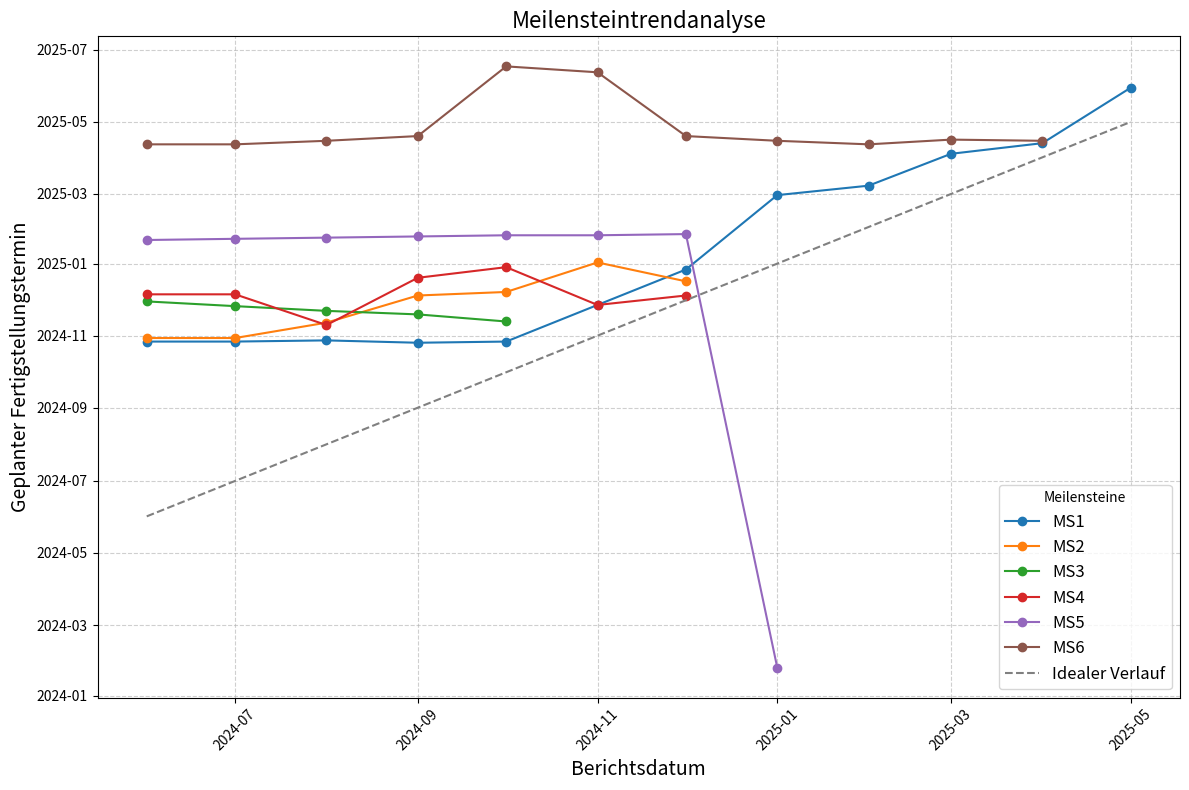

The script that saved this image:
import matplotlib.pyplot as plt
import pandas as pd

# Daten aus Table 1
data = {
    "Bericht": ["01.06.24", "01.07.24", "01.08.24", "01.09.24", "01.10.24", "01.11.24", "01.12.24",
                "01.01.25", "01.02.25", "01.03.25", "01.04.25", "01.05.25"],
    "MS1": ["27.10.24", "27.10.24", "28.10.24", "26.10.24", "27.10.24", "27.11.24", "27.12.24",
            "28.02.25", "08.03.25", "04.04.25", "13.04.25", "30.05.25"],
    "MS2": ["30.10.24", "30.10.24", "12.11.24", "05.12.24", "08.12.24", "02.01.25", "17.12.24", None, None, None, None, None],
    "MS3": ["30.11.24", "26.11.24", "22.11.24", "19.11.24", "13.11.24", None, None, None, None, None, None, None],
    "MS4": ["06.12.24", "06.12.24", "10.11.24", "20.12.24", "29.12.24", "27.11.24", "05.12.24", None, None, None, None, None],
    "MS5": ["21.01.25", "22.01.25", "23.01.25", "24.01.25", "25.01.25", "25.01.25", "26.01.25", "25.01.24", None, None, None, None],
    "MS6": ["12.04.25", "12.04.25", "15.04.25", "19.04.25", "17.06.25", "12.06.25", "19.04.25",
            "15.04.25", "12.04.25", "16.04.25", "15.04.25", None]
}

# Datenvorbereitung
df = pd.DataFrame(data)
df["Bericht"] = pd.to_datetime(df["Bericht"], format="%d.%m.%y")
for ms in ["MS1", "MS2", "MS3", "MS4", "MS5", "MS6"]:
    df[ms] = pd.to_datetime(df[ms], format="%d.%m.%y", errors="coerce")

# Diagramm erstellen
plt.figure(figsize=(12, 8))
for ms in ["MS1", "MS2", "MS3", "MS4", "MS5", "MS6"]:
    plt.plot(df["Bericht"], df[ms], marker="o", label=ms)

# Winkelhalbierende (idealer Verlauf)
plt.plot(df["Bericht"], df["Bericht"], color="gray", linestyle="--", label="Idealer Verlauf")

# Diagramm beschriften
plt.title("Meilensteintrendanalyse", fontsize=16)
plt.xlabel("Berichtsdatum", fontsize=14)
plt.ylabel("Geplanter Fertigstellungstermin", fontsize=14)
plt.xticks(rotation=45)
plt.legend(title="Meilensteine", fontsize=12)
plt.grid(True, linestyle="--", alpha=0.6)

# Diagramm anzeigen
plt.tight_layout()
plt.show()
